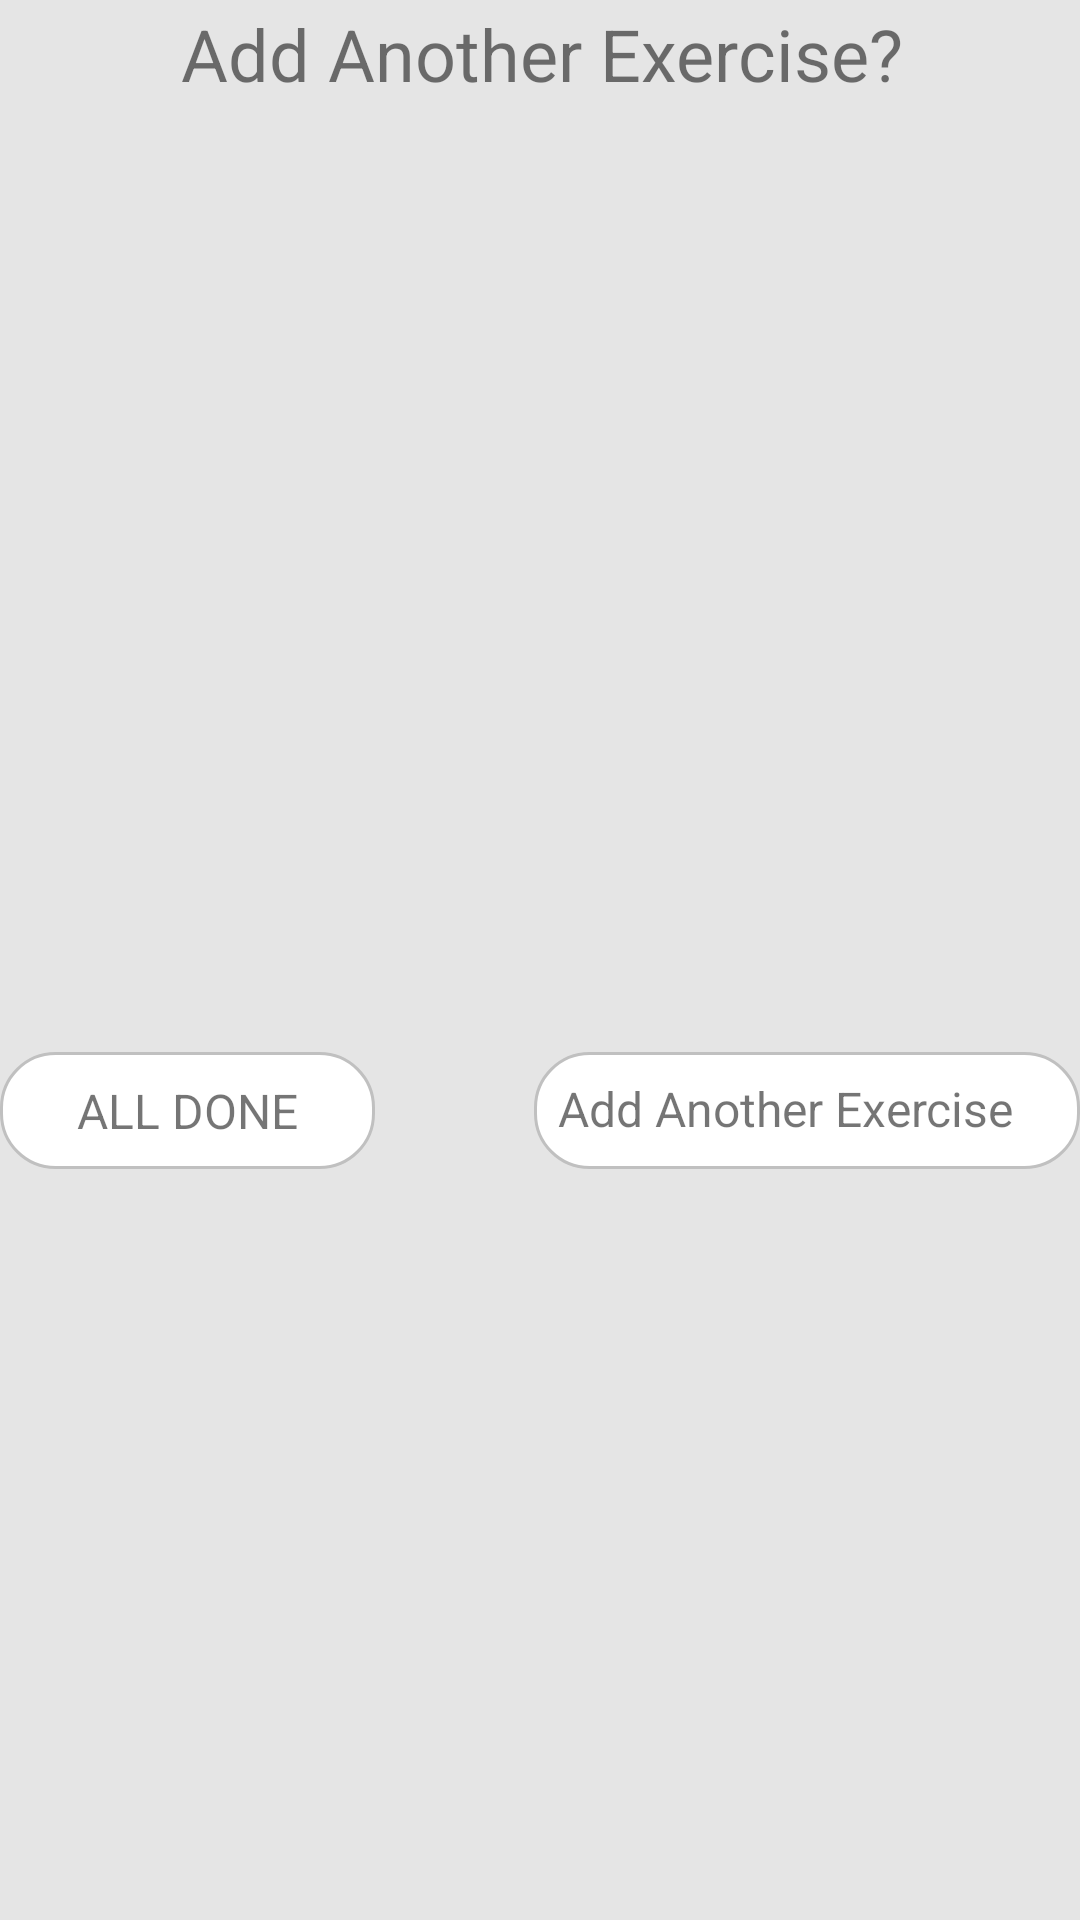

Android layout source for this screen:
<!-- AndroidManifest.xml: application theme Theme.TrackIt -->
<!-- res/layout/dailog_save_exercise.xml -->
<?xml version="1.0" encoding="utf-8"?>
<androidx.constraintlayout.widget.ConstraintLayout xmlns:android="http://schemas.android.com/apk/res/android"
    xmlns:app="http://schemas.android.com/apk/res-auto"
    xmlns:tools="http://schemas.android.com/tools"
    android:layout_width="match_parent"
    android:background="#E5E5E5"
    android:layout_height="match_parent">













    <androidx.constraintlayout.widget.ConstraintLayout
        android:layout_width="match_parent"
        android:layout_height="match_parent"
        tools:layout_editor_absoluteX="0dp"
        tools:layout_editor_absoluteY="-30dp">

        <TextView
            android:id="@+id/allDone_textview"
            android:layout_width="125dp"
            android:layout_height="39dp"
            android:layout_gravity="bottom"
            android:background="@drawable/login_textview_vector"
            android:gravity="center"
            android:padding="8dp"
            android:layout_marginTop="64dp"
            android:text="ALL DONE"
            android:textSize="16sp"
            app:layout_constraintBottom_toBottomOf="parent"
            app:layout_constraintEnd_toEndOf="parent"
            app:layout_constraintHorizontal_bias="0.0"
            app:layout_constraintStart_toStartOf="parent"
            app:layout_constraintTop_toBottomOf="@+id/textView9" />

        <TextView
            android:id="@+id/add_another_exercise_textview"
            android:layout_width="182dp"
            android:layout_height="39dp"
            android:background="@drawable/login_textview_vector"
            android:padding="8dp"
            android:layout_marginTop="64dp"
            android:text="Add Another Exercise"
            android:textSize="16sp"
            app:layout_constraintBottom_toBottomOf="parent"
            app:layout_constraintEnd_toEndOf="parent"
            app:layout_constraintHorizontal_bias="1.0"
            app:layout_constraintStart_toStartOf="parent"
            app:layout_constraintTop_toBottomOf="@+id/textView9" />

        <TextView
            android:id="@+id/textView9"
            android:layout_width="377dp"
            android:layout_height="36dp"
            android:layout_marginBottom="64dp"
            android:gravity="center"
            android:text="@string/another_exercise"
            android:textSize="24sp"
            app:layout_constraintEnd_toEndOf="parent"
            app:layout_constraintHorizontal_bias="0.496"
            app:layout_constraintStart_toStartOf="parent"
            app:layout_constraintTop_toTopOf="parent" />

    </androidx.constraintlayout.widget.ConstraintLayout>


    

</androidx.constraintlayout.widget.ConstraintLayout>
<!-- resources referenced by this layout -->
<resources>
  <!-- drawable login_textview_vector (drawable) -->
  <?xml version="1.0" encoding="utf-8"?>
  <shape xmlns:android="http://schemas.android.com/apk/res/android">
      <solid android:color="#ffffff" />
      <stroke
          android:width="1dp"
          android:color="#C0C0C0" />
      <corners
          android:bottomLeftRadius="18dp"
          android:bottomRightRadius="18dp"
          android:topLeftRadius="18dp"
          android:topRightRadius="18dp">
  
      </corners>
  </shape>
  <string name="another_exercise">Add Another Exercise?</string>
  <style name="Theme.TrackIt" parent="Theme.MaterialComponents.DayNight.DarkActionBar">
          
          <item name="colorPrimary">@color/purple_500</item>
          <item name="colorPrimaryVariant">@color/purple_700</item>
          <item name="colorOnPrimary">@color/white</item>
          
          <item name="colorSecondary">@color/teal_200</item>
          <item name="colorSecondaryVariant">@color/teal_700</item>
          <item name="colorOnSecondary">@color/black</item>
          
          <item name="android:statusBarColor" tools:targetApi="l">?attr/colorPrimaryVariant</item>
          
      </style>
  <!-- not gathered from this repository: default colours our renderer supplied (Android Studio template values) -->
  <color name="purple_500">#FF6200EE</color>
  <color name="purple_700">#FF3700B3</color>
  <color name="teal_200">#FF03DAC5</color>
  <color name="teal_700">#FF018786</color>
  <color name="black">#FF000000</color>
  <color name="white">#FFFFFFFF</color>
</resources>
